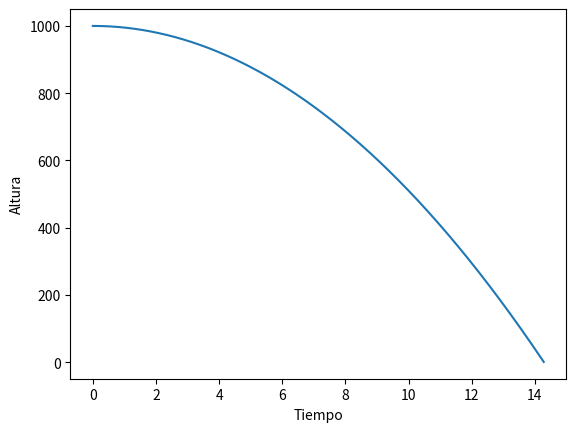

Here is the Python script that generated this plot:
import math
import  matplotlib.pyplot as plt
altura = 1000
tiempo  = 0
Posicion = 1
Velocidad = 0
alturaLista = []
tiempoLista = []
TiempoFinal  = math.sqrt(2*altura/9.8)
print(round(TiempoFinal,2))
TiempoFinalEntero = int(TiempoFinal) + 1

contadorDecimal = 0

while contadorDecimal != TiempoFinal:
    tiempoLista.append(contadorDecimal)
    if contadorDecimal >= TiempoFinal-0.01:
        break
    contadorDecimal += 0.01

IOK = True
index = 0
while IOK:
    if index >= len(tiempoLista):
        IOK = False
    else:
        AlturaFormula = altura - 4.9*tiempoLista[index]**2

        alturaLista.append(AlturaFormula)
        print(AlturaFormula)
    index += 1


print(tiempoLista)
print(alturaLista)


plt.xlabel("Tiempo")
plt.ylabel("Altura")
plt.plot(tiempoLista,alturaLista)
plt.show()



